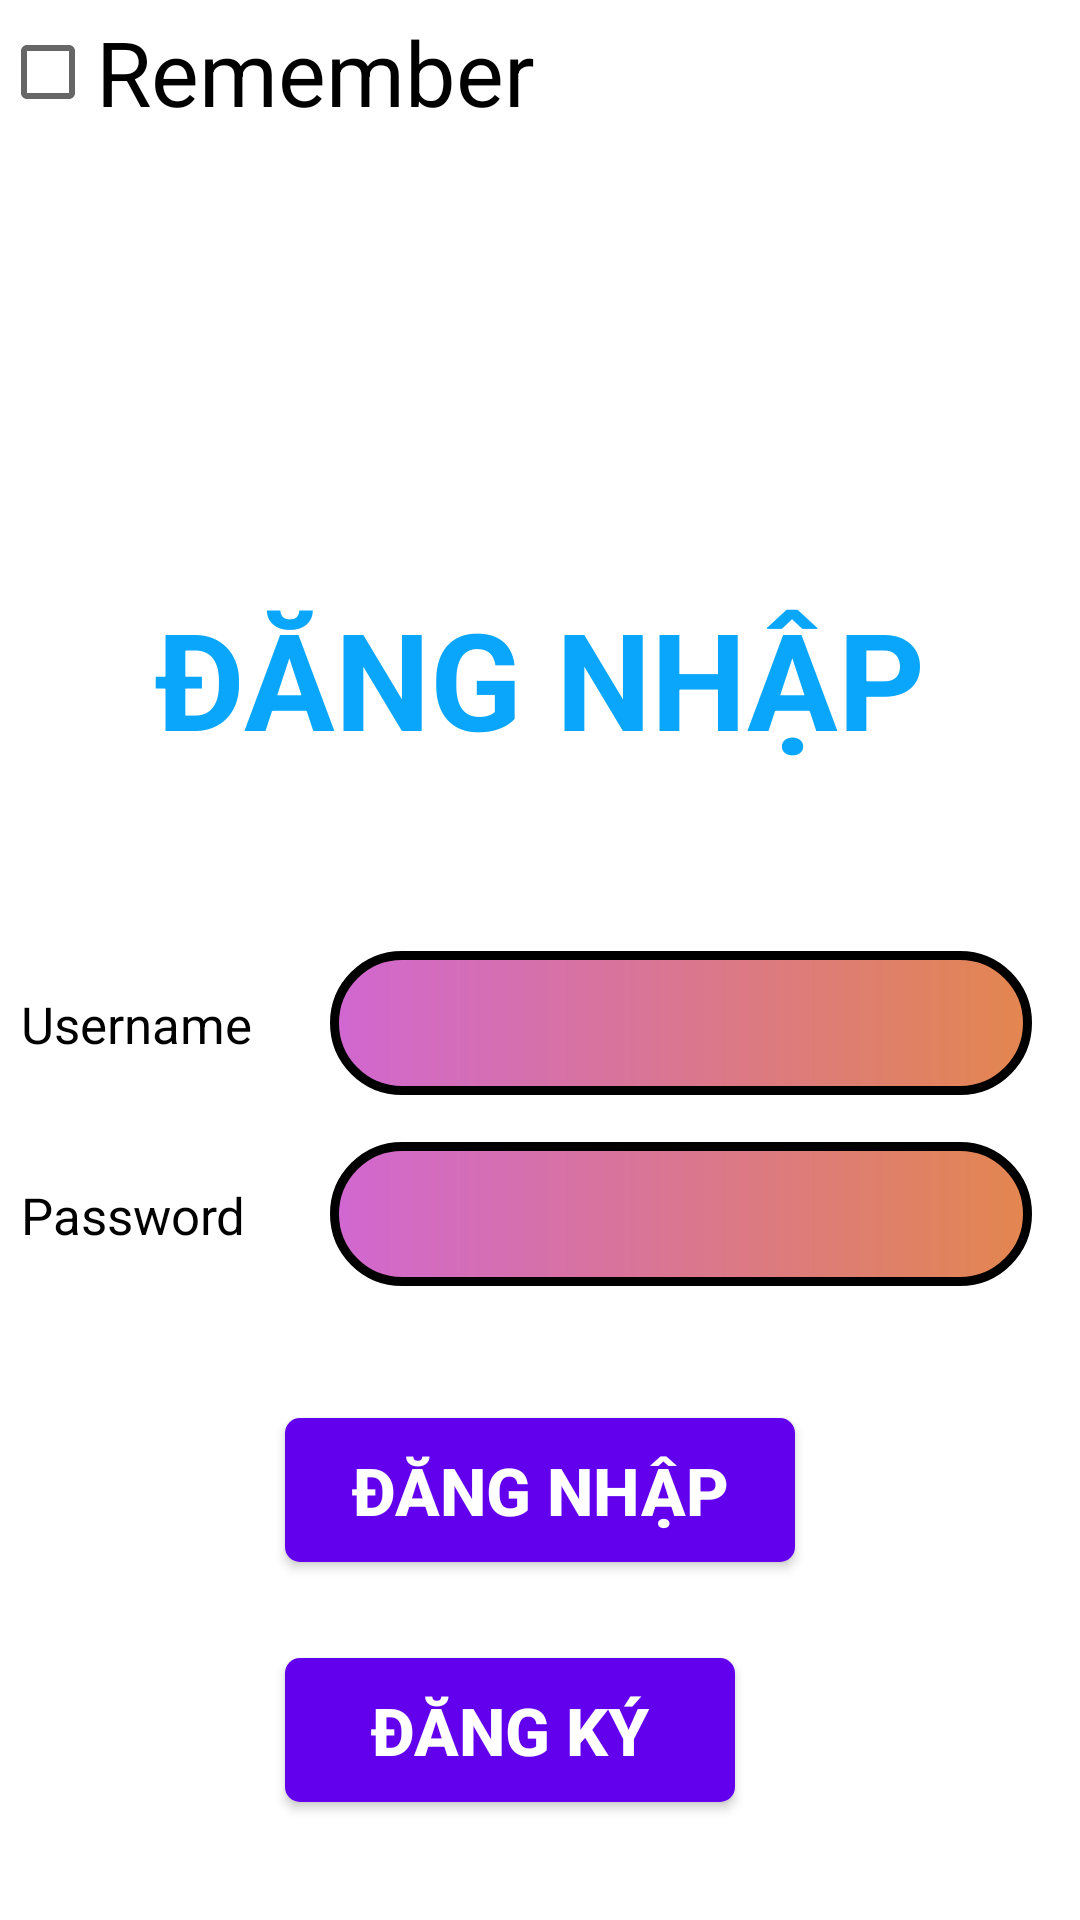

Produce the Android XML layout that renders to this screen, including the resource entries it uses.
<!-- AndroidManifest.xml: application theme Theme.Lab5_ph32598 -->
<!-- res/layout/activity_dangnhap.xml -->
<?xml version="1.0" encoding="utf-8"?>
<androidx.constraintlayout.widget.ConstraintLayout xmlns:android="http://schemas.android.com/apk/res/android"
    xmlns:app="http://schemas.android.com/apk/res-auto"
    xmlns:tools="http://schemas.android.com/tools"
    android:layout_width="match_parent"
    android:layout_height="match_parent"
    tools:context=".dangnhap.dangnhap">
    <TextView
        android:id="@+id/textView2"
        android:layout_width="wrap_content"
        android:layout_height="wrap_content"
        android:layout_marginBottom="61dp"
        android:text="ĐĂNG NHẬP"
        android:textColor="#09A6FB"
        android:textSize="45sp"
        android:textStyle="bold"
        app:layout_constraintBottom_toTopOf="@+id/edt3"
        app:layout_constraintEnd_toEndOf="parent"
        app:layout_constraintStart_toStartOf="parent" />

    <TextView
        android:id="@+id/textView4"
        android:layout_width="wrap_content"
        android:layout_height="wrap_content"
        android:layout_marginStart="7dp"
        android:layout_marginTop="330dp"

        android:layout_marginEnd="26dp"
        android:text="Username"
        android:textColor="@color/black"
        android:textSize="17sp"
        app:layout_constraintEnd_toStartOf="@+id/edt3"
        app:layout_constraintStart_toStartOf="parent"
        app:layout_constraintTop_toTopOf="parent" />

    <TextView
        android:id="@+id/textView6"
        android:layout_width="wrap_content"
        android:layout_height="wrap_content"
        android:layout_marginStart="7dp"
        android:layout_marginTop="41dp"

        android:layout_marginEnd="28dp"
        android:text="Password"
        android:textColor="@color/black"
        android:textSize="17sp"
        app:layout_constraintEnd_toStartOf="@+id/edt4"
        app:layout_constraintStart_toStartOf="parent"
        app:layout_constraintTop_toBottomOf="@+id/textView4" />

    <EditText
        android:id="@+id/edt3"
        android:layout_width="0dp"
        android:layout_height="48dp"
        android:layout_marginEnd="16dp"
        android:background="@drawable/vienbutton2"
        android:ems="10"
        android:inputType="text"
        android:text=""
        app:layout_constraintBaseline_toBaselineOf="@+id/textView4"
        app:layout_constraintEnd_toEndOf="parent"
        app:layout_constraintStart_toEndOf="@+id/textView4" />

    <EditText
        android:id="@+id/edt4"
        android:layout_width="0dp"
        android:layout_height="48dp"
        android:layout_marginEnd="16dp"
        android:background="@drawable/vienbutton2"
        android:ems="10"
        android:inputType="text"
        android:text=""
        app:layout_constraintBaseline_toBaselineOf="@+id/textView6"
        app:layout_constraintEnd_toEndOf="parent"
        app:layout_constraintStart_toEndOf="@+id/textView6" />

    <Button
        android:id="@+id/btn6"
        android:layout_width="170dp"
        android:layout_height="wrap_content"
        android:layout_marginTop="44dp"
        android:background="@drawable/vienbutton3"
        android:text="ĐĂNG NHẬP"
        android:textColor="@color/white"

        android:textSize="22sp"
        android:textStyle="bold"
        app:layout_constraintEnd_toEndOf="parent"
        app:layout_constraintStart_toStartOf="parent"
        app:layout_constraintTop_toBottomOf="@+id/edt4" />

    <Button
        android:id="@+id/btn7"
        android:layout_width="150dp"
        android:layout_height="wrap_content"
        android:layout_marginTop="32dp"
        android:background="@drawable/vienbutton3"
        android:text="ĐĂNG KÝ"
        android:textColor="@color/white"
        android:textSize="22sp"
        android:textStyle="bold"
        app:layout_constraintStart_toStartOf="@+id/btn6"
        app:layout_constraintTop_toBottomOf="@+id/btn6" />

    <CheckBox
        android:layout_width="wrap_content"
        android:layout_height="wrap_content"
        android:text="Remember"
        android:textColor="@color/black"
        android:textSize="30sp"
        tools:ignore="MissingConstraints"
        tools:layout_editor_absoluteX="121dp"
        tools:layout_editor_absoluteY="656dp"
        android:id="@+id/chkremember"></CheckBox>
</androidx.constraintlayout.widget.ConstraintLayout>
<!-- resources referenced by this layout -->
<resources>
  <!-- drawable vienbutton2 (drawable) -->
  <?xml version="1.0" encoding="utf-8"?>
  <shape xmlns:android="http://schemas.android.com/apk/res/android">
   <stroke android:width="3dp"
       android:color="@color/black"></stroke>
      <gradient android:startColor="#D167D1"
          android:endColor="#E3864F"></gradient>
      <corners android:radius="30dp"></corners>
  </shape>
  <!-- drawable vienbutton3 (drawable) -->
  <?xml version="1.0" encoding="utf-8"?>
  <shape xmlns:android="http://schemas.android.com/apk/res/android">
     <stroke
         android:color="@color/black"
         android:width="0dp"></stroke>
      <solid android:color="@color/purple_500"></solid>
      <corners android:radius="5dp"></corners>
  </shape>
  <style name="Theme.Lab5_ph32598" parent="Theme.MaterialComponents.DayNight.NoActionBar">
  
  
  
  
  
  
  
  
  
          <item name="android:windowAnimationStyle">@style/Myanimation</item>
      </style>
  <style name="Myanimation" parent="Theme.MaterialComponents.DayNight.NoActionBar">
          <item name="android:activityOpenEnterAnimation">@anim/bai7_3</item>
          <item name="android:activityCloseEnterAnimation">@anim/bai7_3</item>
          <item name="android:activityOpenExitAnimation">@anim/bai7_3_false_out</item>
          <item name="android:activityCloseExitAnimation">@anim/bai7_3_false_out</item>
      </style>
  <!-- not gathered from this repository: default colours our renderer supplied (Android Studio template values) -->
  <color name="purple_500">#FF6200EE</color>
  <color name="black">#FF000000</color>
  <color name="white">#FFFFFFFF</color>
</resources>
